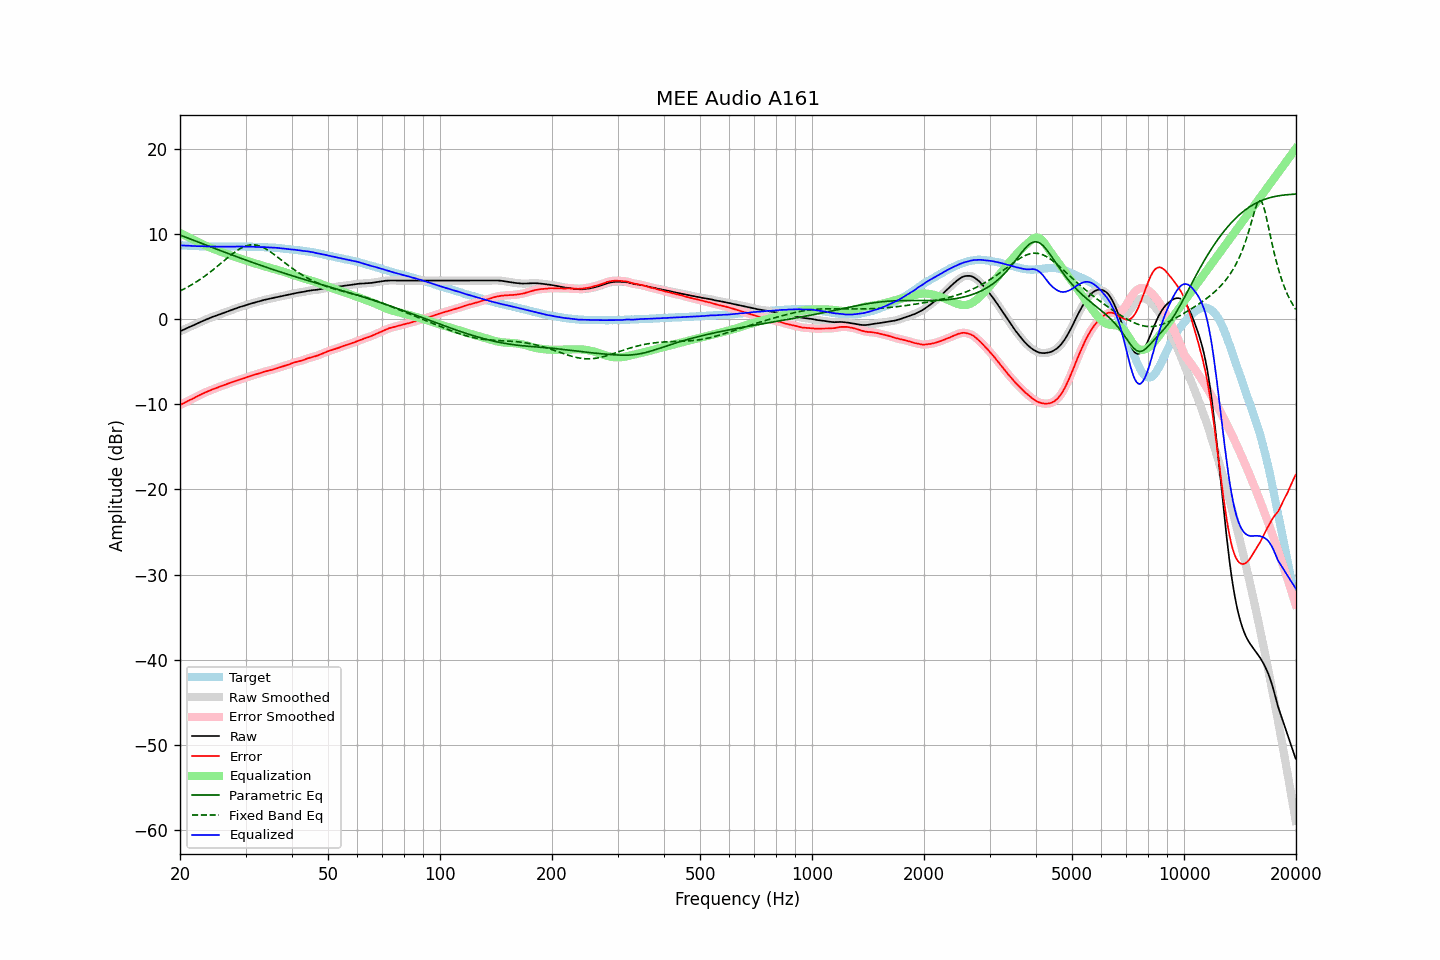

The data file committed next to this chart (first rows):
frequency, raw, error, smoothed, error_smoothed, equalization, parametric_eq, fixed_band_eq, equalized_raw, equalized_smoothed, target
20.00, -1.44, -10.10, -1.45, -10.10, 10.10, 9.86, 3.29, 8.66, 8.66, 8.66
20.20, -1.36, -10.01, -1.36, -10.01, 10.01, 9.79, 3.38, 8.64, 8.64, 8.65
20.40, -1.27, -9.91, -1.28, -9.91, 9.91, 9.72, 3.48, 8.64, 8.63, 8.64
20.61, -1.20, -9.82, -1.19, -9.81, 9.81, 9.64, 3.57, 8.62, 8.62, 8.63
20.81, -1.10, -9.71, -1.10, -9.71, 9.72, 9.57, 3.67, 8.62, 8.62, 8.61
21.02, -1.01, -9.61, -1.02, -9.62, 9.62, 9.50, 3.78, 8.61, 8.61, 8.60
21.23, -0.93, -9.52, -0.93, -9.52, 9.53, 9.42, 3.88, 8.60, 8.60, 8.59
21.44, -0.85, -9.45, -0.85, -9.44, 9.44, 9.35, 3.99, 8.58, 8.59, 8.60
21.66, -0.76, -9.34, -0.77, -9.35, 9.34, 9.28, 4.10, 8.58, 8.57, 8.58
21.87, -0.68, -9.26, -0.68, -9.25, 9.25, 9.20, 4.22, 8.56, 8.57, 8.58
22.09, -0.59, -9.15, -0.60, -9.15, 9.15, 9.13, 4.34, 8.56, 8.56, 8.56
22.31, -0.51, -9.06, -0.51, -9.06, 9.06, 9.06, 4.46, 8.55, 8.55, 8.55
22.54, -0.43, -8.96, -0.42, -8.96, 8.96, 8.98, 4.58, 8.54, 8.54, 8.54
22.76, -0.33, -8.87, -0.34, -8.87, 8.87, 8.91, 4.71, 8.54, 8.53, 8.54
22.99, -0.24, -8.77, -0.25, -8.77, 8.78, 8.84, 4.84, 8.53, 8.53, 8.53
23.22, -0.16, -8.68, -0.16, -8.68, 8.69, 8.76, 4.98, 8.52, 8.53, 8.52
23.45, -0.07, -8.60, -0.08, -8.59, 8.60, 8.69, 5.11, 8.53, 8.52, 8.53
23.69, 0.00, -8.51, 0.00, -8.51, 8.52, 8.62, 5.25, 8.52, 8.52, 8.52
23.92, 0.08, -8.43, 0.08, -8.44, 8.44, 8.54, 5.40, 8.52, 8.52, 8.51
24.16, 0.15, -8.37, 0.15, -8.36, 8.36, 8.47, 5.54, 8.51, 8.51, 8.52
24.40, 0.23, -8.29, 0.23, -8.29, 8.28, 8.40, 5.69, 8.51, 8.51, 8.52
24.65, 0.31, -8.20, 0.30, -8.22, 8.21, 8.33, 5.84, 8.52, 8.51, 8.51
24.89, 0.36, -8.15, 0.36, -8.14, 8.14, 8.26, 6.00, 8.50, 8.50, 8.51
25.14, 0.43, -8.07, 0.43, -8.07, 8.07, 8.18, 6.15, 8.49, 8.50, 8.50
25.39, 0.51, -7.99, 0.50, -8.00, 8.00, 8.11, 6.31, 8.50, 8.50, 8.50
25.65, 0.58, -7.92, 0.58, -7.92, 7.92, 8.04, 6.47, 8.50, 8.50, 8.50
25.91, 0.64, -7.85, 0.65, -7.85, 7.85, 7.97, 6.63, 8.50, 8.50, 8.50
26.16, 0.72, -7.79, 0.71, -7.79, 7.78, 7.90, 6.79, 8.50, 8.50, 8.51
26.43, 0.79, -7.71, 0.78, -7.72, 7.71, 7.82, 6.95, 8.50, 8.50, 8.50
26.69, 0.85, -7.65, 0.85, -7.65, 7.64, 7.75, 7.10, 8.49, 8.50, 8.50
26.96, 0.93, -7.57, 0.92, -7.57, 7.57, 7.68, 7.26, 8.50, 8.50, 8.50
27.23, 1.00, -7.50, 0.99, -7.50, 7.51, 7.61, 7.41, 8.50, 8.50, 8.50
27.50, 1.07, -7.43, 1.06, -7.44, 7.44, 7.54, 7.56, 8.51, 8.50, 8.50
27.77, 1.13, -7.38, 1.13, -7.37, 7.37, 7.47, 7.71, 8.50, 8.50, 8.51
28.05, 1.19, -7.31, 1.19, -7.31, 7.31, 7.40, 7.85, 8.50, 8.50, 8.50
28.33, 1.26, -7.25, 1.26, -7.25, 7.25, 7.33, 7.98, 8.50, 8.50, 8.51
28.62, 1.33, -7.18, 1.33, -7.18, 7.19, 7.26, 8.11, 8.51, 8.51, 8.51
28.90, 1.40, -7.12, 1.39, -7.12, 7.12, 7.19, 8.22, 8.52, 8.52, 8.52
29.19, 1.46, -7.06, 1.45, -7.06, 7.06, 7.12, 8.33, 8.52, 8.51, 8.52
29.48, 1.51, -7.00, 1.51, -7.01, 7.00, 7.05, 8.42, 8.51, 8.51, 8.51
29.78, 1.56, -6.95, 1.56, -6.94, 6.94, 6.98, 8.51, 8.49, 8.50, 8.51
30.08, 1.63, -6.88, 1.62, -6.88, 6.87, 6.92, 8.58, 8.50, 8.50, 8.51
30.38, 1.69, -6.80, 1.68, -6.81, 6.81, 6.85, 8.64, 8.50, 8.50, 8.49
30.68, 1.75, -6.74, 1.74, -6.74, 6.75, 6.78, 8.67, 8.50, 8.50, 8.49
30.99, 1.80, -6.69, 1.80, -6.69, 6.69, 6.71, 8.70, 8.49, 8.49, 8.49
31.30, 1.86, -6.63, 1.85, -6.63, 6.63, 6.65, 8.71, 8.49, 8.48, 8.49
31.61, 1.91, -6.57, 1.91, -6.57, 6.57, 6.58, 8.71, 8.47, 8.47, 8.48
31.93, 1.96, -6.50, 1.96, -6.51, 6.51, 6.51, 8.68, 8.46, 8.47, 8.46
32.24, 2.01, -6.46, 2.01, -6.45, 6.45, 6.44, 8.65, 8.46, 8.45, 8.47
32.57, 2.06, -6.39, 2.06, -6.40, 6.39, 6.38, 8.60, 8.45, 8.45, 8.45
32.89, 2.11, -6.34, 2.11, -6.34, 6.33, 6.31, 8.54, 8.44, 8.44, 8.45
33.22, 2.17, -6.27, 2.17, -6.27, 6.28, 6.25, 8.46, 8.44, 8.44, 8.44
33.55, 2.23, -6.21, 2.22, -6.21, 6.22, 6.18, 8.37, 8.45, 8.44, 8.44
33.89, 2.27, -6.16, 2.26, -6.16, 6.17, 6.12, 8.27, 8.43, 8.43, 8.43
34.23, 2.30, -6.11, 2.30, -6.11, 6.12, 6.05, 8.16, 8.41, 8.42, 8.41
34.57, 2.34, -6.07, 2.34, -6.07, 6.06, 5.99, 8.04, 8.40, 8.40, 8.41
34.92, 2.38, -6.01, 2.38, -6.02, 6.01, 5.92, 7.92, 8.39, 8.39, 8.39
35.27, 2.43, -5.98, 2.43, -5.97, 5.96, 5.86, 7.79, 8.39, 8.39, 8.41
35.62, 2.48, -5.90, 2.47, -5.91, 5.91, 5.80, 7.65, 8.39, 8.38, 8.38
35.97, 2.52, -5.86, 2.52, -5.86, 5.86, 5.74, 7.51, 8.37, 8.38, 8.38
... 635 more rows
